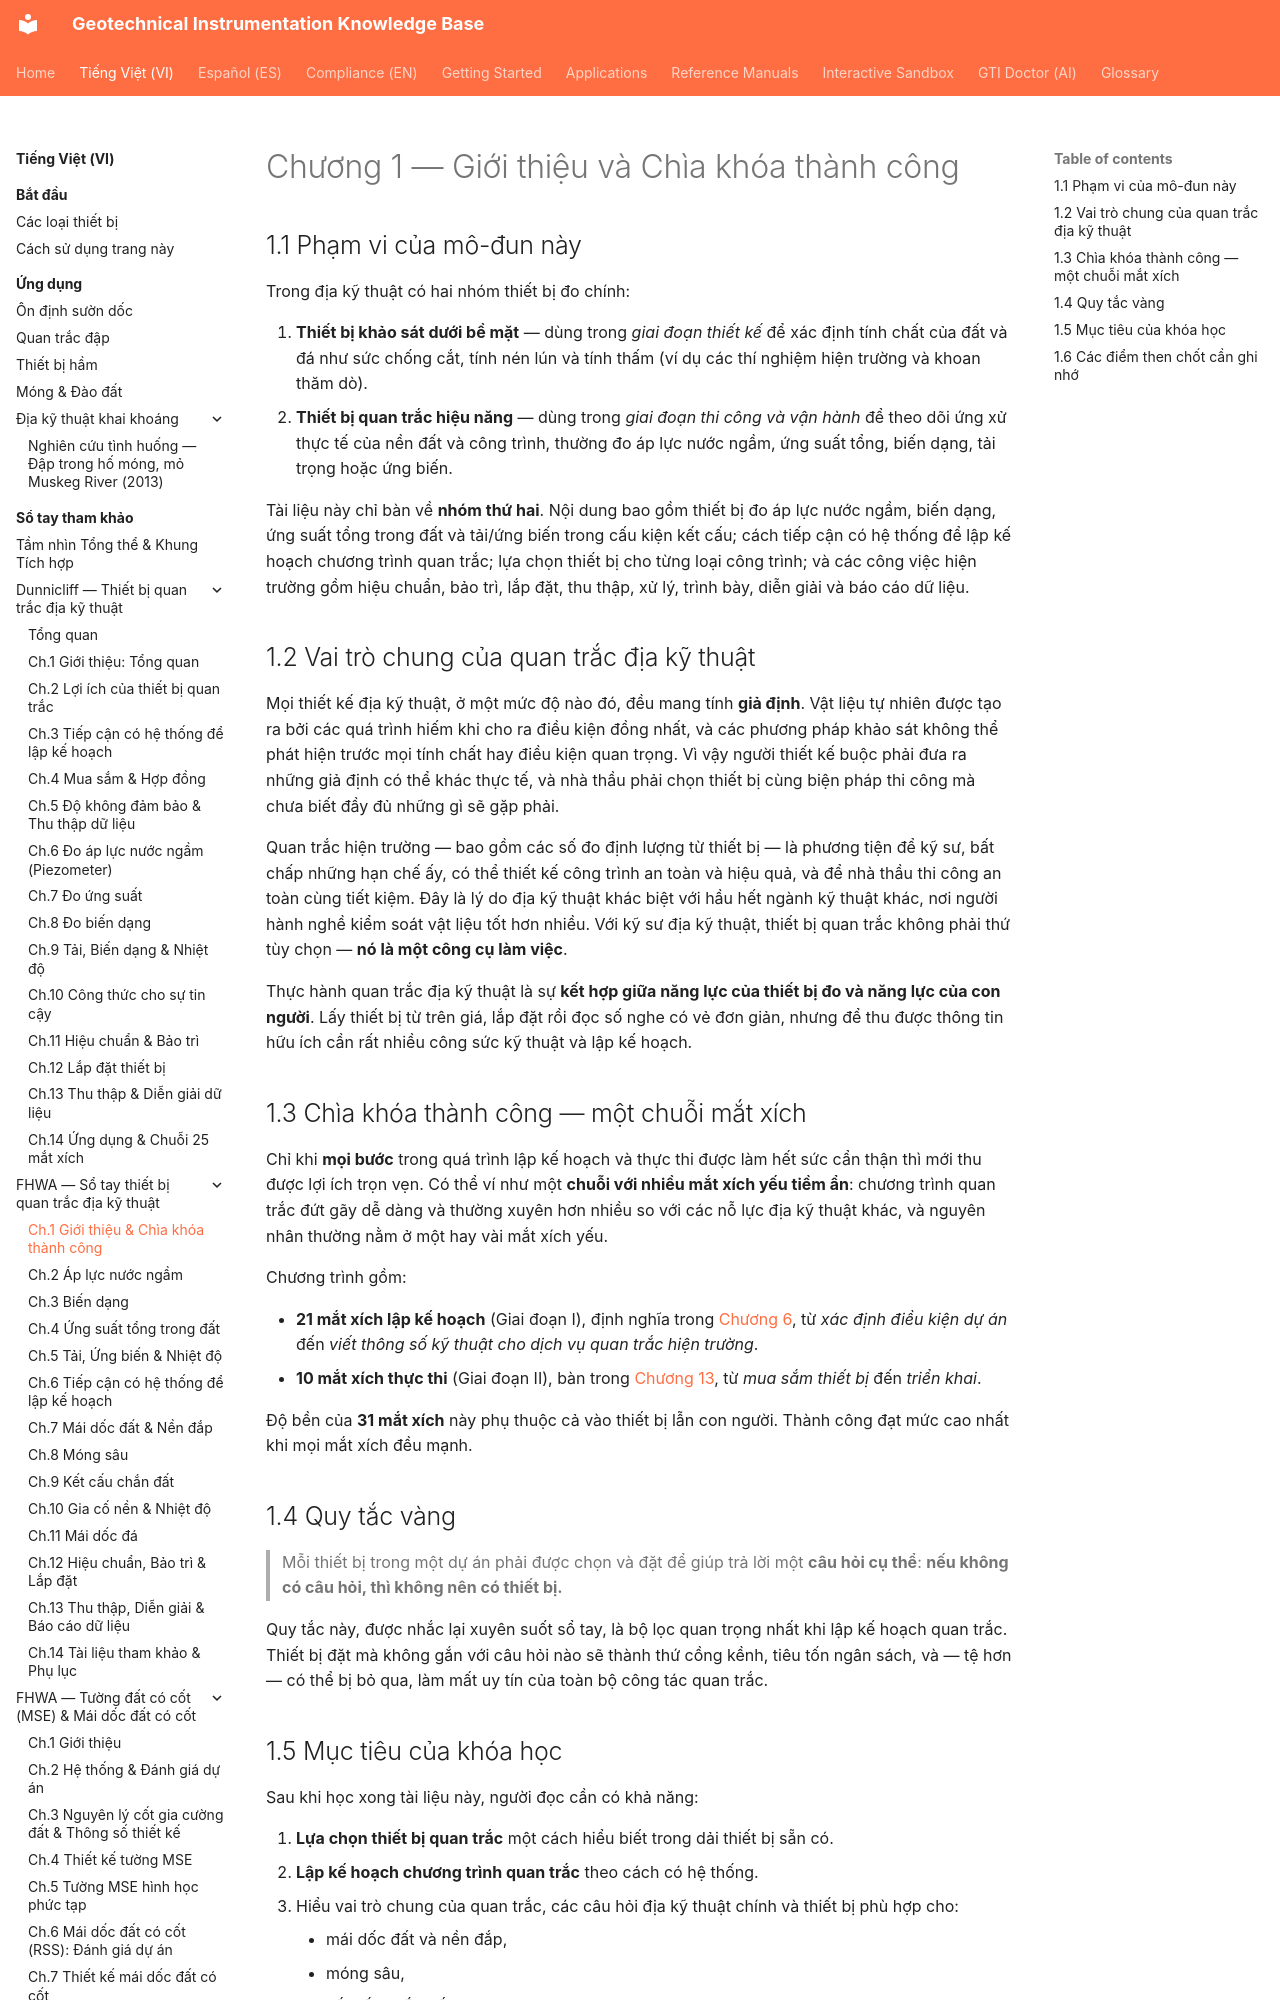

repository: geoinst/geoinst.github.io · page: vi/reference-manuals/fhwa/chapter-01-introduction/index.html · generator: mkdocs

---
lang: vi
lang_alt: reference-manuals/fhwa/chapter-01-introduction/
---
# Chương 1 — Giới thiệu và Chìa khóa thành công

## 1.1 Phạm vi của mô-đun này

Trong địa kỹ thuật có hai nhóm thiết bị đo chính:

1. **Thiết bị khảo sát dưới bề mặt** — dùng trong *giai đoạn thiết kế* để xác định
   tính chất của đất và đá như sức chống cắt, tính nén lún và tính thấm (ví dụ các
   thí nghiệm hiện trường và khoan thăm dò).
2. **Thiết bị quan trắc hiệu năng** — dùng trong *giai đoạn thi công và vận hành*
   để theo dõi ứng xử thực tế của nền đất và công trình, thường đo áp lực nước
   ngầm, ứng suất tổng, biến dạng, tải trọng hoặc ứng biến.

Tài liệu này chỉ bàn về **nhóm thứ hai**. Nội dung bao gồm thiết bị đo áp lực nước
ngầm, biến dạng, ứng suất tổng trong đất và tải/ứng biến trong cấu kiện kết cấu;
cách tiếp cận có hệ thống để lập kế hoạch chương trình quan trắc; lựa chọn thiết bị
cho từng loại công trình; và các công việc hiện trường gồm hiệu chuẩn, bảo trì, lắp
đặt, thu thập, xử lý, trình bày, diễn giải và báo cáo dữ liệu.
